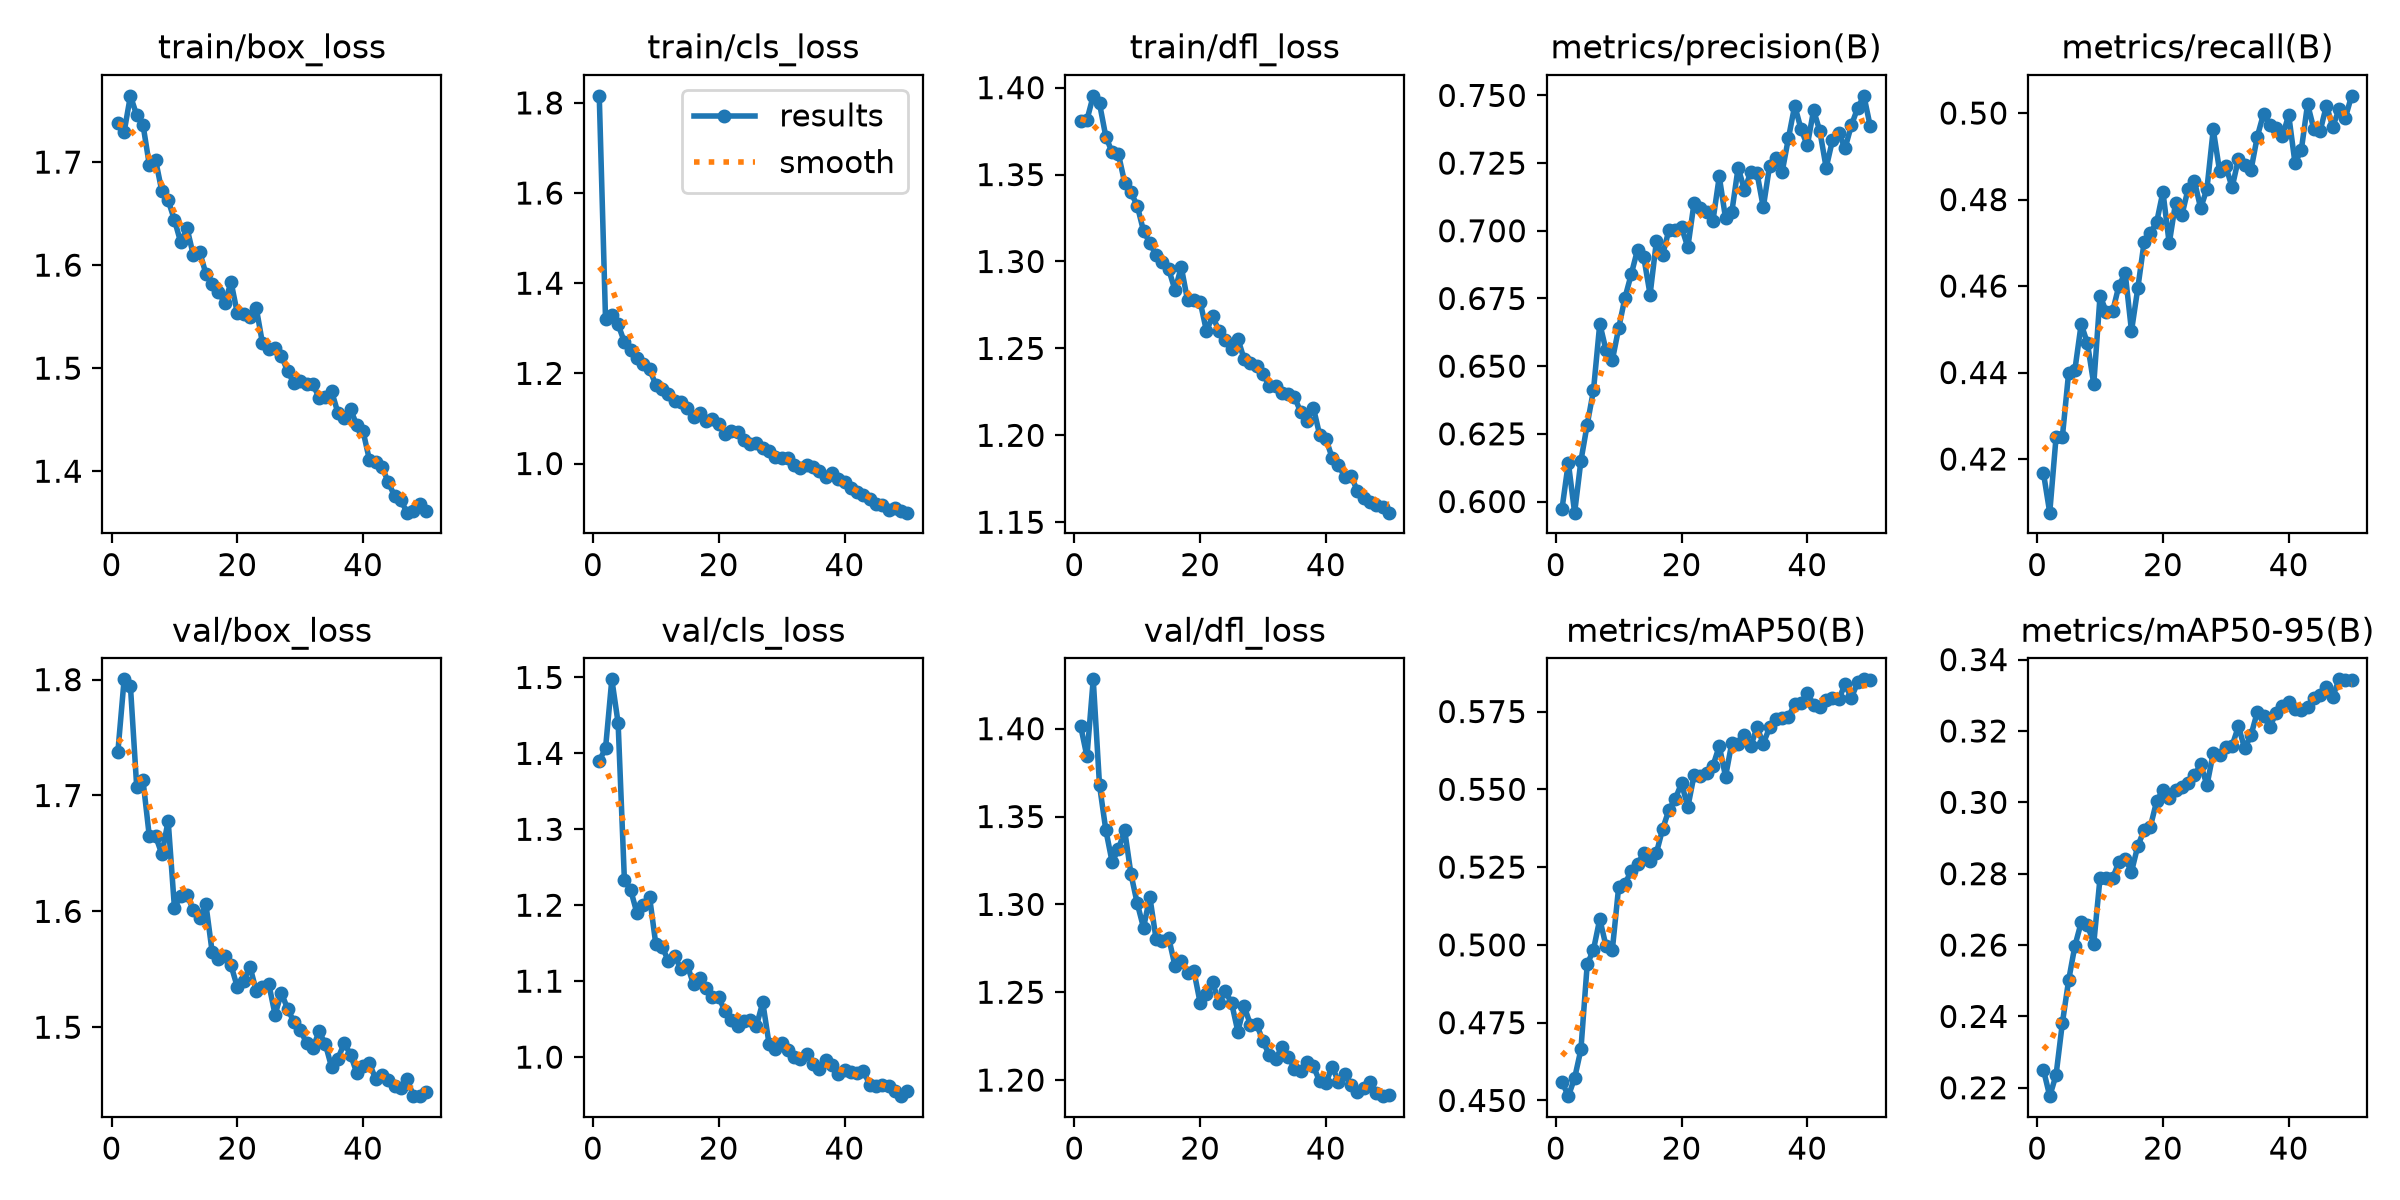

Values plotted in this chart, from the file beside it:
epoch, time, train/box_loss, train/cls_loss, train/dfl_loss, metrics/precision(B), metrics/recall(B), metrics/mAP50(B), metrics/mAP50-95(B), val/box_loss, val/cls_loss, val/dfl_loss, lr/pg0, lr/pg1, lr/pg2
1, 23.18, 1.738, 1.816, 1.381, 0.5974, 0.4168, 0.456, 0.225, 1.737, 1.39, 1.401, 0.0006632, 0.0006632, 0.0006632
2, 42.96, 1.729, 1.32, 1.381, 0.6143, 0.4076, 0.4514, 0.2177, 1.8, 1.407, 1.384, 0.001304, 0.001304, 0.001304
3, 62.69, 1.764, 1.329, 1.395, 0.5959, 0.425, 0.4572, 0.2235, 1.794, 1.497, 1.428, 0.001917, 0.001917, 0.001917
4, 83.56, 1.746, 1.308, 1.391, 0.615, 0.425, 0.4664, 0.238, 1.707, 1.44, 1.368, 0.001881, 0.001881, 0.001881
5, 104.3, 1.736, 1.269, 1.372, 0.6284, 0.4399, 0.4937, 0.2501, 1.713, 1.233, 1.342, 0.001842, 0.001842, 0.001842
6, 124.6, 1.697, 1.251, 1.363, 0.6411, 0.4406, 0.4985, 0.2598, 1.665, 1.22, 1.324, 0.001802, 0.001802, 0.001802
7, 145.2, 1.702, 1.234, 1.362, 0.6657, 0.4512, 0.5083, 0.2663, 1.665, 1.189, 1.331, 0.001762, 0.001762, 0.001762
8, 165.7, 1.672, 1.221, 1.345, 0.6558, 0.4467, 0.4995, 0.2656, 1.649, 1.2, 1.342, 0.001723, 0.001723, 0.001723
9, 186.2, 1.663, 1.209, 1.34, 0.6523, 0.4373, 0.4985, 0.2604, 1.678, 1.211, 1.317, 0.001683, 0.001683, 0.001683
10, 207, 1.644, 1.175, 1.332, 0.664, 0.4577, 0.5186, 0.2789, 1.603, 1.148, 1.301, 0.001644, 0.001644, 0.001644
11, 226.7, 1.622, 1.164, 1.318, 0.6752, 0.454, 0.5197, 0.2788, 1.613, 1.145, 1.287, 0.001604, 0.001604, 0.001604
12, 246.3, 1.636, 1.153, 1.311, 0.6839, 0.4541, 0.5237, 0.2787, 1.614, 1.127, 1.304, 0.001564, 0.001564, 0.001564
13, 266.3, 1.61, 1.139, 1.304, 0.693, 0.4601, 0.5259, 0.2834, 1.601, 1.134, 1.28, 0.001525, 0.001525, 0.001525
14, 285.6, 1.613, 1.136, 1.3, 0.6902, 0.463, 0.5295, 0.2842, 1.595, 1.115, 1.279, 0.001485, 0.001485, 0.001485
15, 306.4, 1.592, 1.122, 1.296, 0.6765, 0.4496, 0.527, 0.2805, 1.606, 1.121, 1.281, 0.001446, 0.001446, 0.001446
16, 327.3, 1.581, 1.103, 1.284, 0.6961, 0.4595, 0.5295, 0.2878, 1.565, 1.096, 1.265, 0.001406, 0.001406, 0.001406
17, 348, 1.574, 1.112, 1.297, 0.6912, 0.4701, 0.5373, 0.2922, 1.559, 1.105, 1.268, 0.001366, 0.001366, 0.001366
18, 368.8, 1.563, 1.094, 1.278, 0.7004, 0.4723, 0.5434, 0.2931, 1.562, 1.091, 1.261, 0.001327, 0.001327, 0.001327
19, 390.6, 1.584, 1.098, 1.278, 0.7004, 0.4748, 0.547, 0.3003, 1.553, 1.079, 1.262, 0.001287, 0.001287, 0.001287
20, 411.7, 1.553, 1.088, 1.277, 0.7013, 0.4818, 0.5519, 0.3035, 1.535, 1.079, 1.244, 0.001248, 0.001248, 0.001248
21, 432.8, 1.553, 1.066, 1.26, 0.6939, 0.4698, 0.5443, 0.3011, 1.54, 1.06, 1.249, 0.001208, 0.001208, 0.001208
22, 453.6, 1.55, 1.072, 1.268, 0.7104, 0.4792, 0.5546, 0.3034, 1.552, 1.049, 1.256, 0.001168, 0.001168, 0.001168
23, 474.8, 1.559, 1.07, 1.26, 0.7086, 0.4763, 0.5544, 0.3044, 1.532, 1.041, 1.244, 0.001129, 0.001129, 0.001129
24, 496.2, 1.524, 1.053, 1.255, 0.7068, 0.4824, 0.5551, 0.3053, 1.535, 1.048, 1.251, 0.001089, 0.001089, 0.001089
25, 516.4, 1.519, 1.043, 1.25, 0.7038, 0.4844, 0.5576, 0.3075, 1.537, 1.048, 1.244, 0.00105, 0.00105, 0.00105
26, 538, 1.519, 1.045, 1.256, 0.72, 0.478, 0.5639, 0.3107, 1.511, 1.041, 1.228, 0.00101, 0.00101, 0.00101
27, 558.4, 1.512, 1.034, 1.244, 0.7046, 0.4825, 0.5541, 0.3048, 1.529, 1.072, 1.242, 0.0009704, 0.0009704, 0.0009704
28, 579.1, 1.497, 1.028, 1.242, 0.707, 0.4962, 0.565, 0.3139, 1.516, 1.018, 1.231, 0.0009308, 0.0009308, 0.0009308
29, 599, 1.485, 1.014, 1.24, 0.7233, 0.4867, 0.5647, 0.3133, 1.504, 1.011, 1.232, 0.0008912, 0.0008912, 0.0008912
30, 618.6, 1.487, 1.013, 1.235, 0.7151, 0.4877, 0.5673, 0.3155, 1.498, 1.019, 1.222, 0.0008516, 0.0008516, 0.0008516
31, 638.3, 1.485, 1.013, 1.228, 0.7215, 0.4828, 0.5638, 0.3159, 1.487, 1.009, 1.214, 0.000812, 0.000812, 0.000812
32, 658.5, 1.485, 0.9971, 1.228, 0.7213, 0.4894, 0.57, 0.3213, 1.482, 0.9996, 1.212, 0.0007724, 0.0007724, 0.0007724
33, 679.2, 1.471, 0.9905, 1.224, 0.7087, 0.4879, 0.5647, 0.3151, 1.496, 0.9976, 1.219, 0.0007328, 0.0007328, 0.0007328
34, 699.9, 1.472, 0.9978, 1.224, 0.7239, 0.4868, 0.5699, 0.3188, 1.485, 1.004, 1.213, 0.0006932, 0.0006932, 0.0006932
35, 721.7, 1.477, 0.9928, 1.222, 0.7268, 0.4945, 0.5726, 0.3253, 1.465, 0.9911, 1.207, 0.0006536, 0.0006536, 0.0006536
36, 742.9, 1.457, 0.9828, 1.213, 0.7217, 0.4998, 0.5728, 0.3242, 1.473, 0.9847, 1.205, 0.000614, 0.000614, 0.000614
37, 763.9, 1.452, 0.9693, 1.208, 0.7342, 0.4971, 0.5732, 0.3211, 1.486, 0.9966, 1.21, 0.0005744, 0.0005744, 0.0005744
38, 785, 1.46, 0.9791, 1.216, 0.7463, 0.4965, 0.5775, 0.3251, 1.476, 0.9891, 1.208, 0.0005348, 0.0005348, 0.0005348
39, 806, 1.445, 0.9654, 1.2, 0.7376, 0.4946, 0.5777, 0.3271, 1.46, 0.9782, 1.199, 0.0004952, 0.0004952, 0.0004952
40, 827.1, 1.439, 0.9599, 1.198, 0.7315, 0.4995, 0.5811, 0.3282, 1.466, 0.9835, 1.198, 0.0004556, 0.0004556, 0.0004556
41, 857.6, 1.411, 0.9465, 1.187, 0.7445, 0.4884, 0.5771, 0.3262, 1.469, 0.9804, 1.208, 0.000416, 0.000416, 0.000416
42, 877.7, 1.409, 0.9365, 1.183, 0.7368, 0.4914, 0.5766, 0.326, 1.455, 0.9794, 1.199, 0.0003764, 0.0003764, 0.0003764
43, 896.8, 1.405, 0.9307, 1.176, 0.7233, 0.5021, 0.5786, 0.3266, 1.458, 0.9819, 1.203, 0.0003368, 0.0003368, 0.0003368
44, 916.5, 1.389, 0.9223, 1.177, 0.7335, 0.4963, 0.5794, 0.3293, 1.455, 0.9638, 1.197, 0.0002972, 0.0002972, 0.0002972
45, 936, 1.376, 0.9112, 1.168, 0.7361, 0.4958, 0.5789, 0.33, 1.449, 0.9622, 1.193, 0.0002576, 0.0002576, 0.0002576
46, 955.7, 1.372, 0.9085, 1.164, 0.7304, 0.5017, 0.5838, 0.3322, 1.448, 0.9627, 1.196, 0.000218, 0.000218, 0.000218
47, 976, 1.36, 0.8979, 1.162, 0.7389, 0.4969, 0.5793, 0.3296, 1.455, 0.9617, 1.199, 0.0001784, 0.0001784, 0.0001784
48, 995.4, 1.362, 0.9015, 1.16, 0.7453, 0.5008, 0.5844, 0.3345, 1.441, 0.9553, 1.192, 0.0001388, 0.0001388, 0.0001388
49, 1015, 1.368, 0.8958, 1.159, 0.7498, 0.4989, 0.5854, 0.3344, 1.44, 0.9486, 1.191, 9.92e-05, 9.92e-05, 9.92e-05
50, 1035, 1.362, 0.891, 1.156, 0.7387, 0.504, 0.5852, 0.3342, 1.444, 0.9547, 1.192, 5.96e-05, 5.96e-05, 5.96e-05
